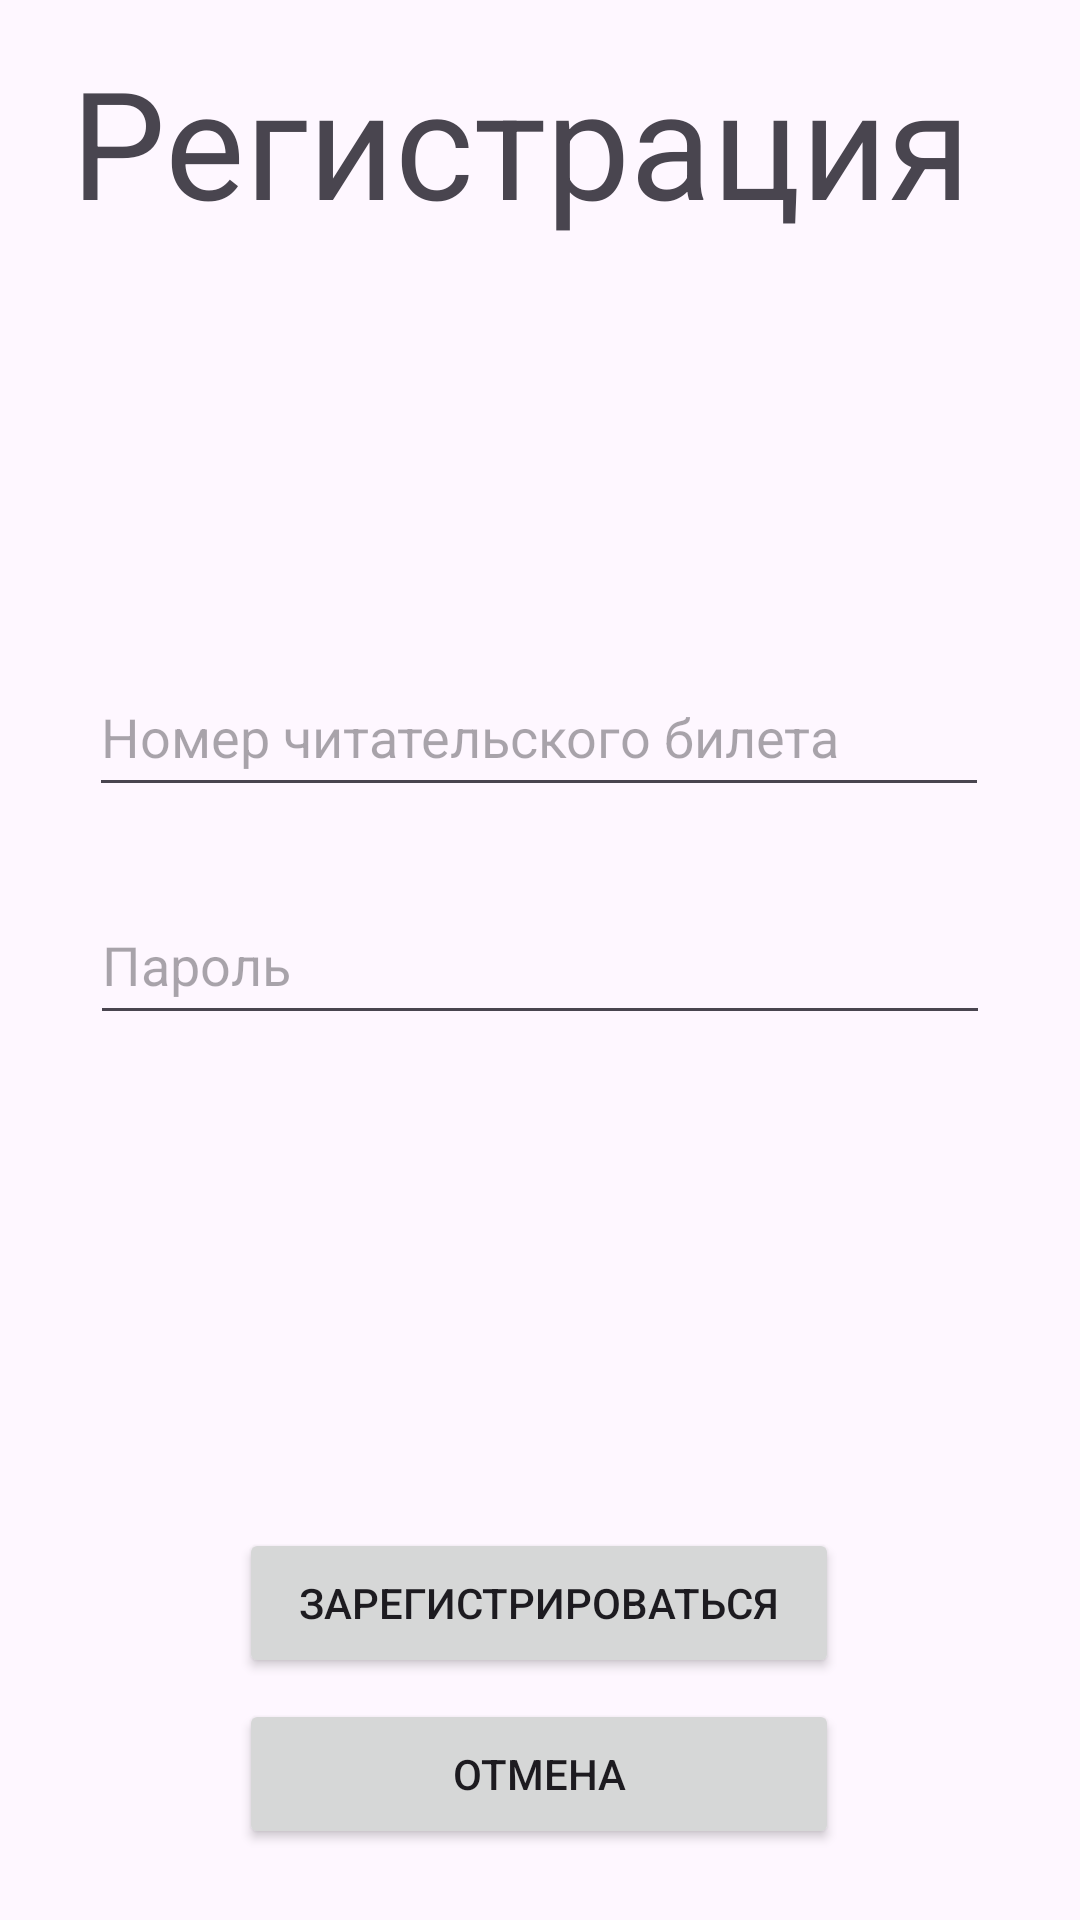

Write the Android layout XML for this screen, with the resource values it uses.
<!-- AndroidManifest.xml: application theme Theme.Podgotovka_modul -->
<!-- res/layout/activity_reg.xml -->
<?xml version="1.0" encoding="utf-8"?>
<androidx.constraintlayout.widget.ConstraintLayout xmlns:android="http://schemas.android.com/apk/res/android"
    xmlns:app="http://schemas.android.com/apk/res-auto"
    xmlns:tools="http://schemas.android.com/tools"
    android:layout_width="match_parent"
    android:layout_height="match_parent"
    tools:context=".RegActivity">

    <TextView
        android:id="@+id/textView"
        android:layout_width="313dp"
        android:layout_height="76dp"
        android:text="@string/reg_textView"
        android:textSize="50dp"
        app:layout_constraintBottom_toBottomOf="parent"
        app:layout_constraintEnd_toEndOf="parent"
        app:layout_constraintStart_toStartOf="parent"
        app:layout_constraintTop_toTopOf="parent"
        app:layout_constraintVertical_bias="0.024" />

    <EditText
        android:id="@+id/number_reader_ticket_editText"
        android:layout_width="300dp"
        android:layout_height="50dp"
        android:hint="@string/number_reader_ticket_editText"
        app:layout_constraintBottom_toBottomOf="parent"
        app:layout_constraintEnd_toEndOf="parent"
        app:layout_constraintHorizontal_bias="0.495"
        app:layout_constraintStart_toStartOf="parent"
        app:layout_constraintTop_toTopOf="parent"
        app:layout_constraintVertical_bias="0.371" />

    <EditText
        android:id="@+id/password_editText"
        android:layout_width="300dp"
        android:layout_height="50dp"
        android:hint="@string/password_editText"
        app:layout_constraintBottom_toBottomOf="parent"
        app:layout_constraintEnd_toEndOf="parent"
        app:layout_constraintStart_toStartOf="parent"
        app:layout_constraintTop_toTopOf="parent" />

    <Button
        android:id="@+id/reg_button"
        android:layout_width="200dp"
        android:layout_height="50dp"
        android:text="@string/reg_button"
        app:layout_constraintBottom_toBottomOf="parent"
        app:layout_constraintEnd_toEndOf="parent"
        app:layout_constraintHorizontal_bias="0.497"
        app:layout_constraintStart_toStartOf="parent"
        app:layout_constraintTop_toTopOf="parent"
        app:layout_constraintVertical_bias="0.863" />

    <Button
        android:id="@+id/cancel_button"
        android:layout_width="200dp"
        android:layout_height="50dp"
        android:text="@string/cancel_button"
        app:layout_constraintBottom_toBottomOf="parent"
        app:layout_constraintEnd_toEndOf="parent"
        app:layout_constraintHorizontal_bias="0.497"
        app:layout_constraintStart_toStartOf="parent"
        app:layout_constraintTop_toTopOf="parent"
        app:layout_constraintVertical_bias="0.96" />
</androidx.constraintlayout.widget.ConstraintLayout>
<!-- resources referenced by this layout -->
<resources>
  <string name="cancel_button">Отмена</string>
  <string name="number_reader_ticket_editText">Номер читательского билета</string>
  <string name="password_editText">Пароль</string>
  <string name="reg_button">Зарегистрироваться</string>
  <string name="reg_textView">Регистрация</string>
  <style name="Theme.Podgotovka_modul" parent="Base.Theme.Podgotovka_modul" />
  <style name="Base.Theme.Podgotovka_modul" parent="Theme.Material3.DayNight.NoActionBar">
          
          
      </style>
</resources>
